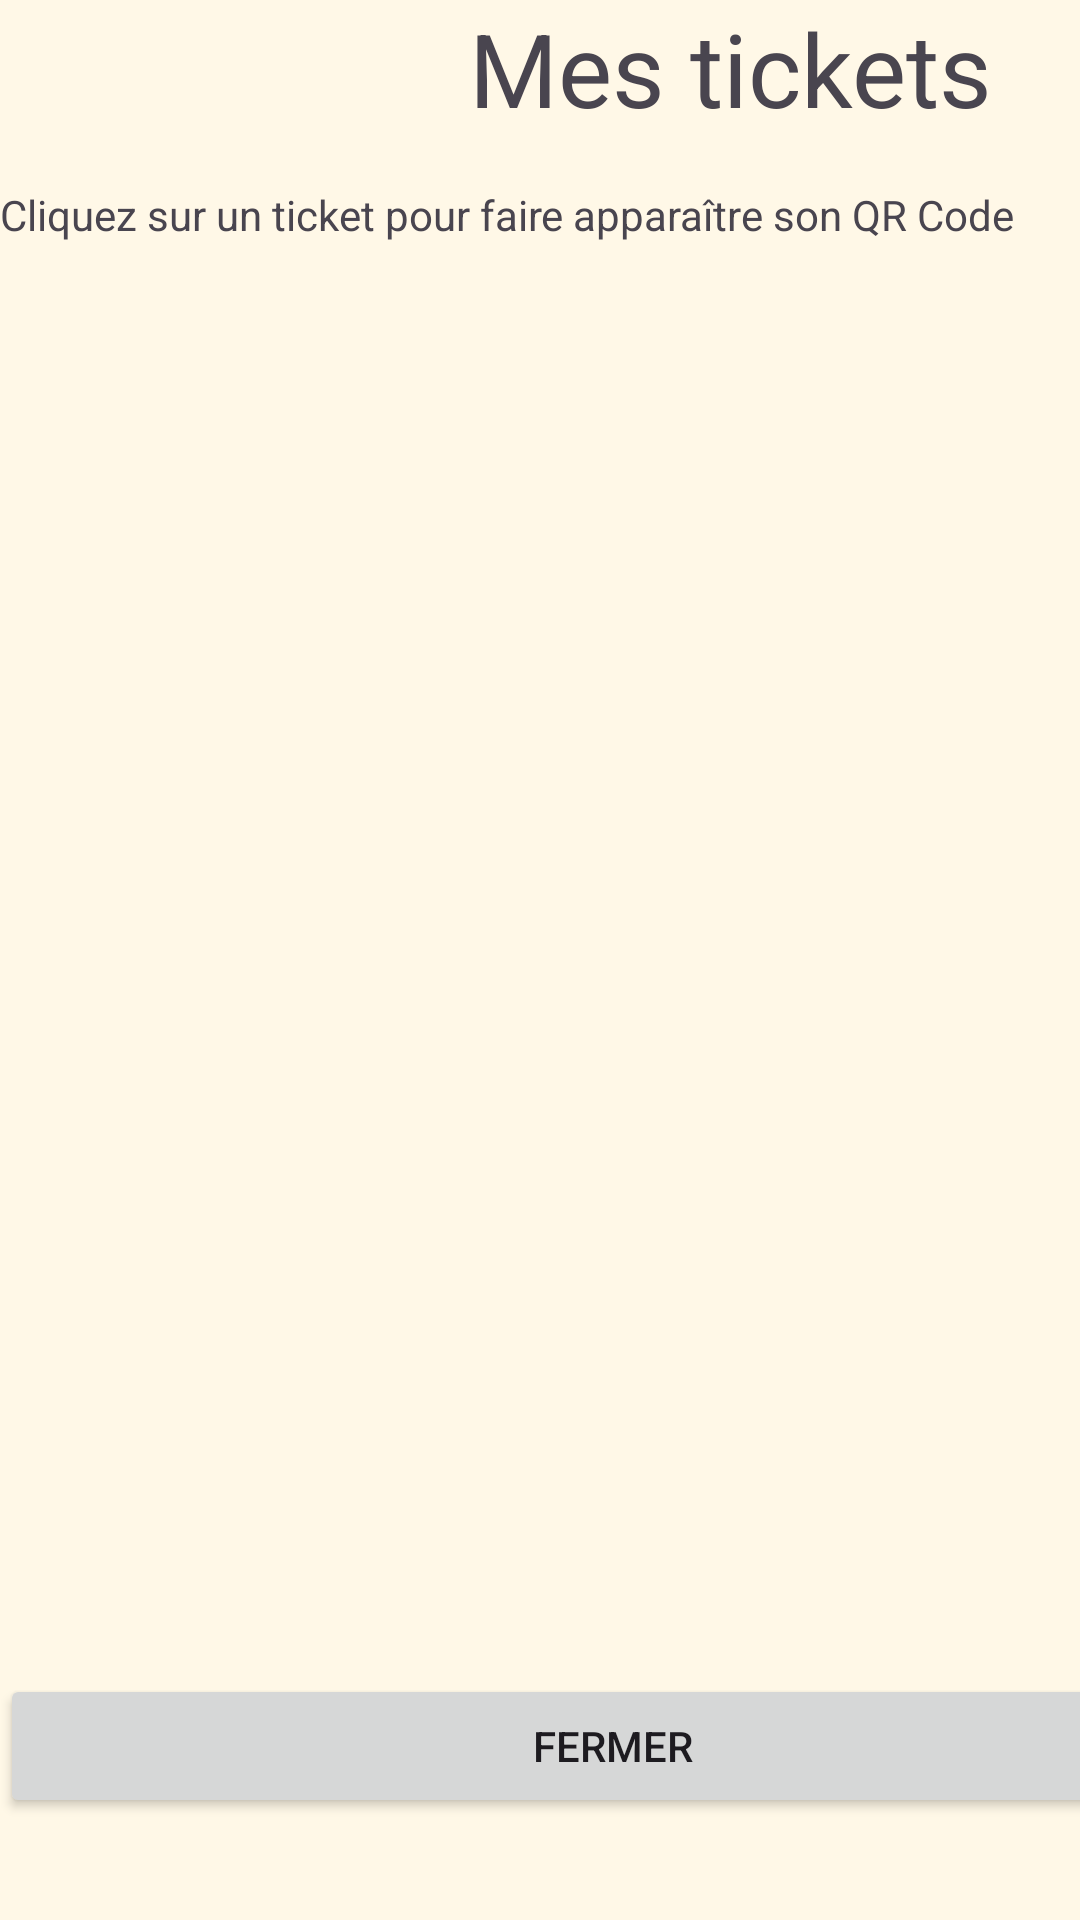

Write the Android layout XML for this screen, with the resource values it uses.
<!-- AndroidManifest.xml: application theme Theme.Cinephoria -->
<!-- res/layout/activity_my_tickets.xml -->
<?xml version="1.0" encoding="utf-8"?>
<androidx.constraintlayout.widget.ConstraintLayout xmlns:android="http://schemas.android.com/apk/res/android"
    xmlns:app="http://schemas.android.com/apk/res-auto"
    xmlns:tools="http://schemas.android.com/tools"
    android:id="@+id/main"
    android:layout_width="wrap_content"
    android:layout_height="wrap_content"
    tools:context=".MyTicketsActivity">

    <LinearLayout
        android:layout_width="409dp"
        android:layout_height="729dp"
        android:orientation="vertical"
        tools:layout_editor_absoluteX="1dp"
        tools:layout_editor_absoluteY="1dp">

        <LinearLayout
            android:layout_width="match_parent"
            android:layout_height="62dp"
            android:orientation="vertical" >

            <LinearLayout
                android:layout_width="match_parent"
                android:layout_height="match_parent"
                android:orientation="horizontal">

                <LinearLayout
                    android:layout_width="78dp"
                    android:layout_height="match_parent"
                    android:orientation="horizontal">

                    <ImageView
                        android:id="@+id/imageView3"
                        android:layout_width="108dp"
                        android:layout_height="match_parent"
                        android:layout_weight="1"
                        app:srcCompat="@drawable/logo" />
                </LinearLayout>

                <LinearLayout
                    android:layout_width="match_parent"
                    android:layout_height="match_parent"
                    android:orientation="horizontal">

                    <TextView
                        android:id="@+id/textView3"
                        android:layout_width="wrap_content"
                        android:layout_height="match_parent"
                        android:layout_weight="1"
                        android:text="Mes tickets"
                        android:textAlignment="center"
                        android:textSize="34sp" />
                </LinearLayout>
            </LinearLayout>
        </LinearLayout>

        <LinearLayout
            android:layout_width="match_parent"
            android:layout_height="34dp"
            android:orientation="vertical">

            <TextView
                android:id="@+id/txtTicketDetail"
                android:layout_width="match_parent"
                android:layout_height="wrap_content"
                android:text="Cliquez sur un ticket pour faire apparaître son QR Code" />

        </LinearLayout>

        <LinearLayout
            android:layout_width="match_parent"
            android:layout_height="462dp"
            android:orientation="vertical" >

            <ListView
                android:id="@+id/lstTickets"
                android:layout_width="match_parent"
                android:layout_height="match_parent" />
        </LinearLayout>

        <LinearLayout
            android:layout_width="match_parent"
            android:layout_height="55dp"
            android:orientation="vertical">

            <Button
                android:id="@+id/cmdCloseTheatersAroundActivity"
                android:layout_width="match_parent"
                android:layout_height="wrap_content"
                android:text="Fermer" />
        </LinearLayout>

    </LinearLayout>
</androidx.constraintlayout.widget.ConstraintLayout>
<!-- resources referenced by this layout -->
<resources>
  <style name="Theme.Cinephoria" parent="Base.Theme.Cinephoria" />
  <style name="Base.Theme.Cinephoria" parent="Theme.Material3.DayNight.NoActionBar">
          
          <item name="colorPrimary">@color/primary</item>
          <item name="colorSecondary">@color/secondary</item>
          <item name="android:windowBackground">@color/background</item>
      </style>
  <color name="primary">#228B22</color>
  <color name="secondary">#FFD700</color>
  <color name="background">#FFF8E7</color>
</resources>
